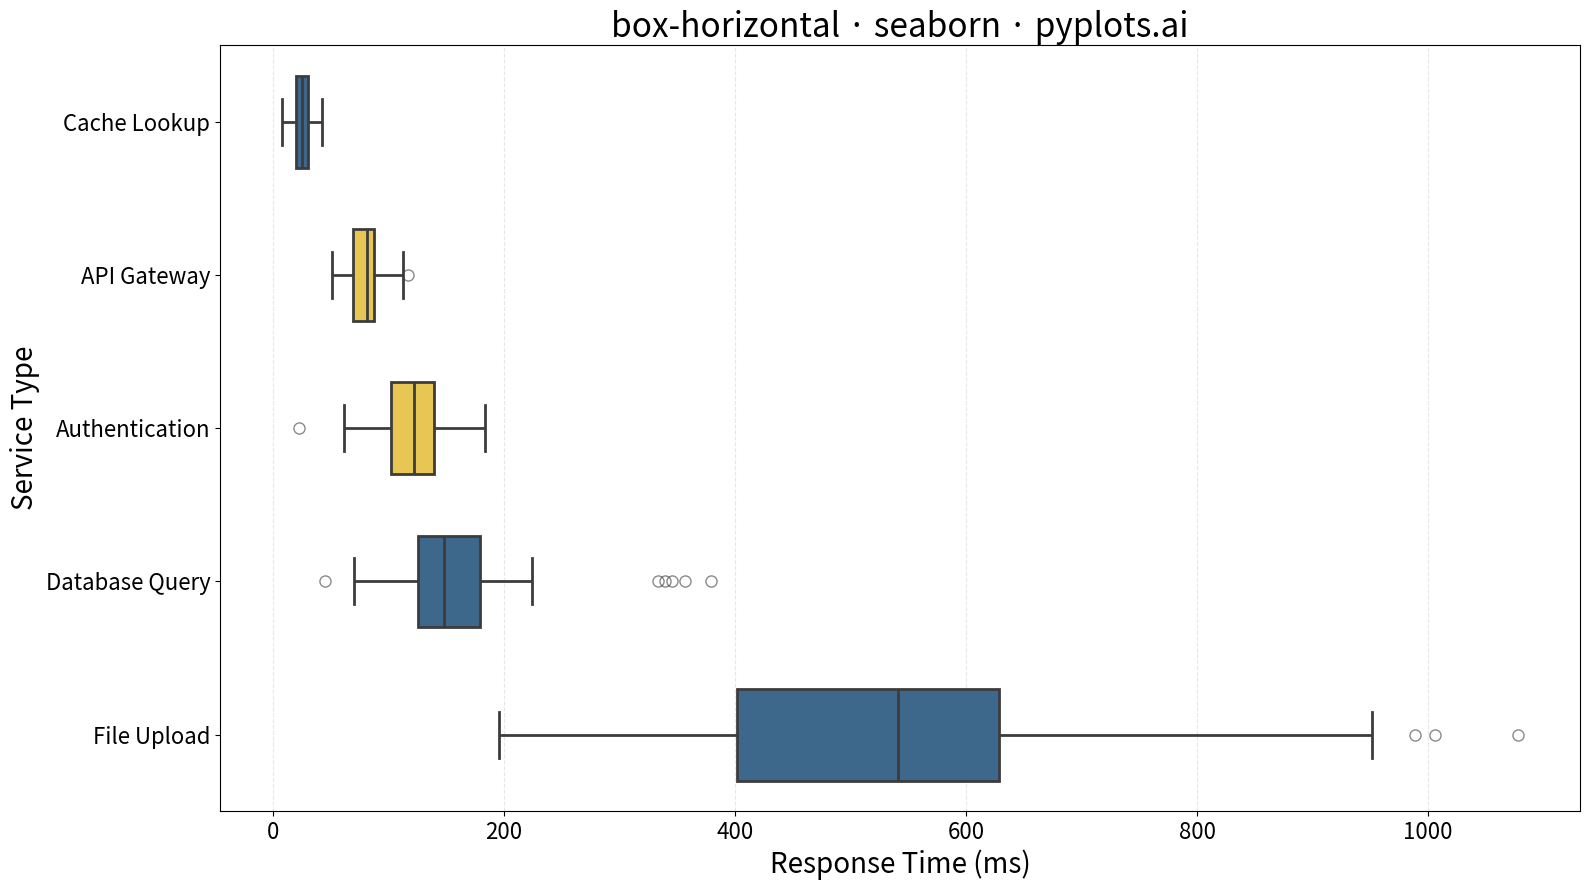

Write the Python code that produced this figure.
"""pyplots.ai
box-horizontal: Horizontal Box Plot
Library: seaborn | Python 3.13
Quality: pending | Created: 2025-12-30
"""

import matplotlib.pyplot as plt
import numpy as np
import pandas as pd
import seaborn as sns


# Data - response times by service type (with intentional outliers and different distributions)
np.random.seed(42)

categories = ["Database Query", "API Gateway", "File Upload", "Authentication", "Cache Lookup"]

data = []
# Database Query - moderate spread with some outliers
data.extend(
    [
        {"Service Type": "Database Query", "Response Time (ms)": v}
        for v in np.concatenate(
            [
                np.random.normal(150, 40, 80),
                np.random.normal(350, 20, 5),  # outliers
            ]
        )
    ]
)

# API Gateway - tight distribution
data.extend([{"Service Type": "API Gateway", "Response Time (ms)": v} for v in np.random.normal(80, 15, 85)])

# File Upload - wide spread with high values
data.extend(
    [
        {"Service Type": "File Upload", "Response Time (ms)": v}
        for v in np.concatenate(
            [
                np.random.normal(500, 150, 75),
                np.random.normal(900, 50, 10),  # outliers
            ]
        )
    ]
)

# Authentication - moderate values
data.extend([{"Service Type": "Authentication", "Response Time (ms)": v} for v in np.random.normal(120, 30, 85)])

# Cache Lookup - very fast, tight distribution
data.extend([{"Service Type": "Cache Lookup", "Response Time (ms)": v} for v in np.random.normal(25, 8, 90)])

df = pd.DataFrame(data)

# Sort categories by median for easier comparison
category_order = df.groupby("Service Type")["Response Time (ms)"].median().sort_values().index.tolist()

# Create figure
fig, ax = plt.subplots(figsize=(16, 9))

# Horizontal box plot
sns.boxplot(
    data=df,
    x="Response Time (ms)",
    y="Service Type",
    hue="Service Type",
    order=category_order,
    palette=["#306998", "#FFD43B", "#306998", "#FFD43B", "#306998"],
    linewidth=2,
    width=0.6,
    flierprops={"marker": "o", "markersize": 8, "alpha": 0.6},
    legend=False,
    ax=ax,
)

# Labels and styling
ax.set_xlabel("Response Time (ms)", fontsize=20)
ax.set_ylabel("Service Type", fontsize=20)
ax.set_title("box-horizontal · seaborn · pyplots.ai", fontsize=24)
ax.tick_params(axis="both", labelsize=16)
ax.grid(True, axis="x", alpha=0.3, linestyle="--")

# Adjust layout
plt.tight_layout()
plt.savefig("plot.png", dpi=300, bbox_inches="tight")
